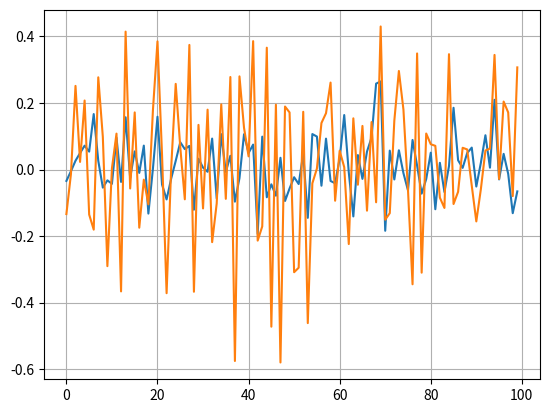

The script that saved this image:
import numpy as np
import scipy.signal as scipysig
from typing import Tuple
import scipy.stats as scipystats
import matplotlib.pyplot as plt
A = np.array([[0.7, 0], [0.1, 0.3]])
B = np.array([[[0.5], [0.1]]])

dim_x = 2
dim_u = 1


def collect_data(steps: int, std_u: float, std_w: float) -> Tuple[np.ndarray, np.ndarray]:
    U = np.zeros((dim_u, steps))
    X = np.zeros((dim_x, steps + 1))

    X[:, 0] = np.random.normal(size=(dim_x))

    for i in range(steps):
        U[:, i] = std_u * np.random.normal(size=(dim_u))
        X[:, i+1] = A @ X[:, i] +  np.squeeze(B * U[:, i]) + std_w * np.random.normal(size=(dim_x)) #(low=-0.1, high=0.1)#(size=(dim_x))

    return X, U

std_w = 1e-1
std_u = 1
sample_size = 100


X, U = collect_data(sample_size, std_u, std_w)

attack_amplitude = 0.3
attack_X = np.random.uniform(low=-attack_amplitude, high=attack_amplitude, size=(dim_x, sample_size+1))
attack_U = np.random.uniform(low=-attack_amplitude, high=attack_amplitude, size=(dim_u, sample_size))

Xtilde = X + attack_X
Utilde = U + attack_U

D = np.vstack([X[:,:-1], U])
Dtilde = np.vstack([Xtilde[:,:-1], Utilde])

AB = X[:,1:] @ np.linalg.pinv(D)
ABtilde = Xtilde[:,1:] @ np.linalg.pinv(Dtilde)

cond_orig = np.hstack([-np.eye(dim_x), AB]) @ np.vstack([X[:, 1:], X[:, :-1], U])
cond_pois = np.hstack([-np.eye(dim_x), ABtilde]) @ np.vstack([Xtilde[:, 1:], Xtilde[:, :-1], Utilde])

print(AB-ABtilde)
print(f"{cond_orig.max()} - {cond_pois.max()}")
# RESIDUALS ANALYSIS
R0 = np.linalg.norm(X[:,1:] - AB @ D, ord=2, axis=0)
R1 = np.linalg.norm(Xtilde[:,1:] -ABtilde @ Dtilde, ord=2, axis=0)

print(f"{R0.sum()} - {R1.sum()}")
plt.plot((X[0,1:]- (AB @ D)[0]).T )
plt.plot((Xtilde[0,1:] - (ABtilde @ Dtilde)[0]).T)
plt.grid()
plt.show()